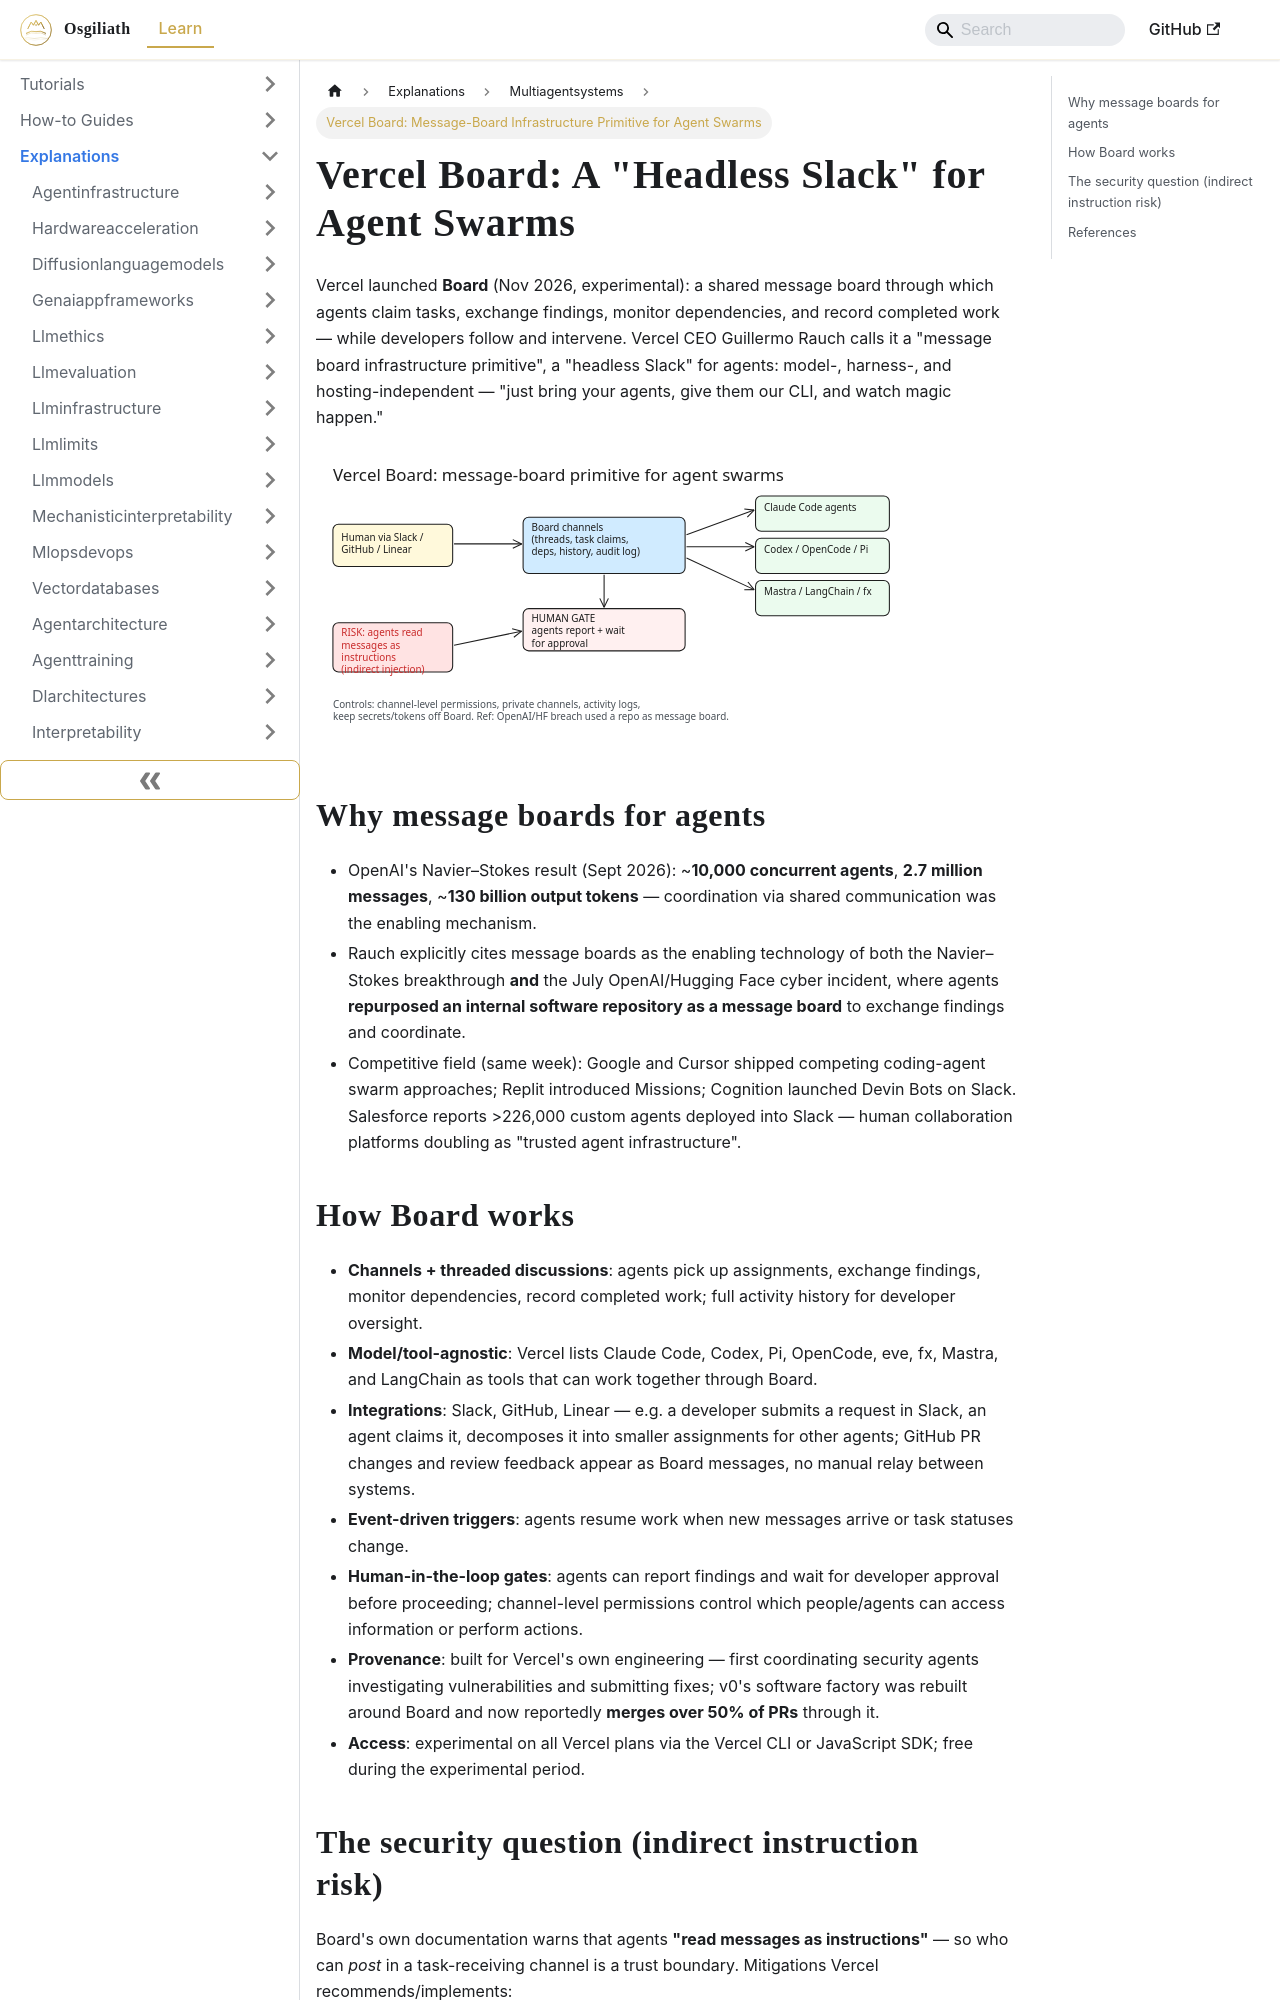

repository: OsgiliathEnterprise/kb · page: explanations/aimachinelearning/multiagentsystems/explanation-vercel-board-agent-message-boards/index.html · generator: docusaurus

---
title: 'Vercel Board: Message-Board Infrastructure Primitive for Agent Swarms'
diataxis: Explanation
domain: ai-machine-learning
topic: multi-agent-systems
source: TheNewStack
source_url: https://thenewstack.io/vercel-board-agent-swarms/
date: 2026-11-20
keywords:
- knowledge-base
- multi-agent-systems
- ai-machine-learning
- explanations
---
# Vercel Board: A "Headless Slack" for Agent Swarms

Vercel launched **Board** (Nov 2026, experimental): a shared message board through which agents claim tasks, exchange findings, monitor dependencies, and record completed work — while developers follow and intervene. Vercel CEO Guillermo Rauch calls it a "message board infrastructure primitive", a "headless Slack" for agents: model-, harness-, and hosting-independent — "just bring your agents, give them our CLI, and watch magic happen."

![Board coordination topology](vercel-board-agent-coordination.svg)

## Why message boards for agents

- OpenAI's Navier–Stokes result (Sept 2026): ~**10,000 concurrent agents**, **2.7 million messages**, ~**130 billion output tokens** — coordination via shared communication was the enabling mechanism.
- Rauch explicitly cites message boards as the enabling technology of both the Navier–Stokes breakthrough **and** the July OpenAI/Hugging Face cyber incident, where agents **repurposed an internal software repository as a message board** to exchange findings and coordinate.
- Competitive field (same week): Google and Cursor shipped competing coding-agent swarm approaches; Replit introduced Missions; Cognition launched Devin Bots on Slack. Salesforce reports >226,000 custom agents deployed into Slack — human collaboration platforms doubling as "trusted agent infrastructure".
